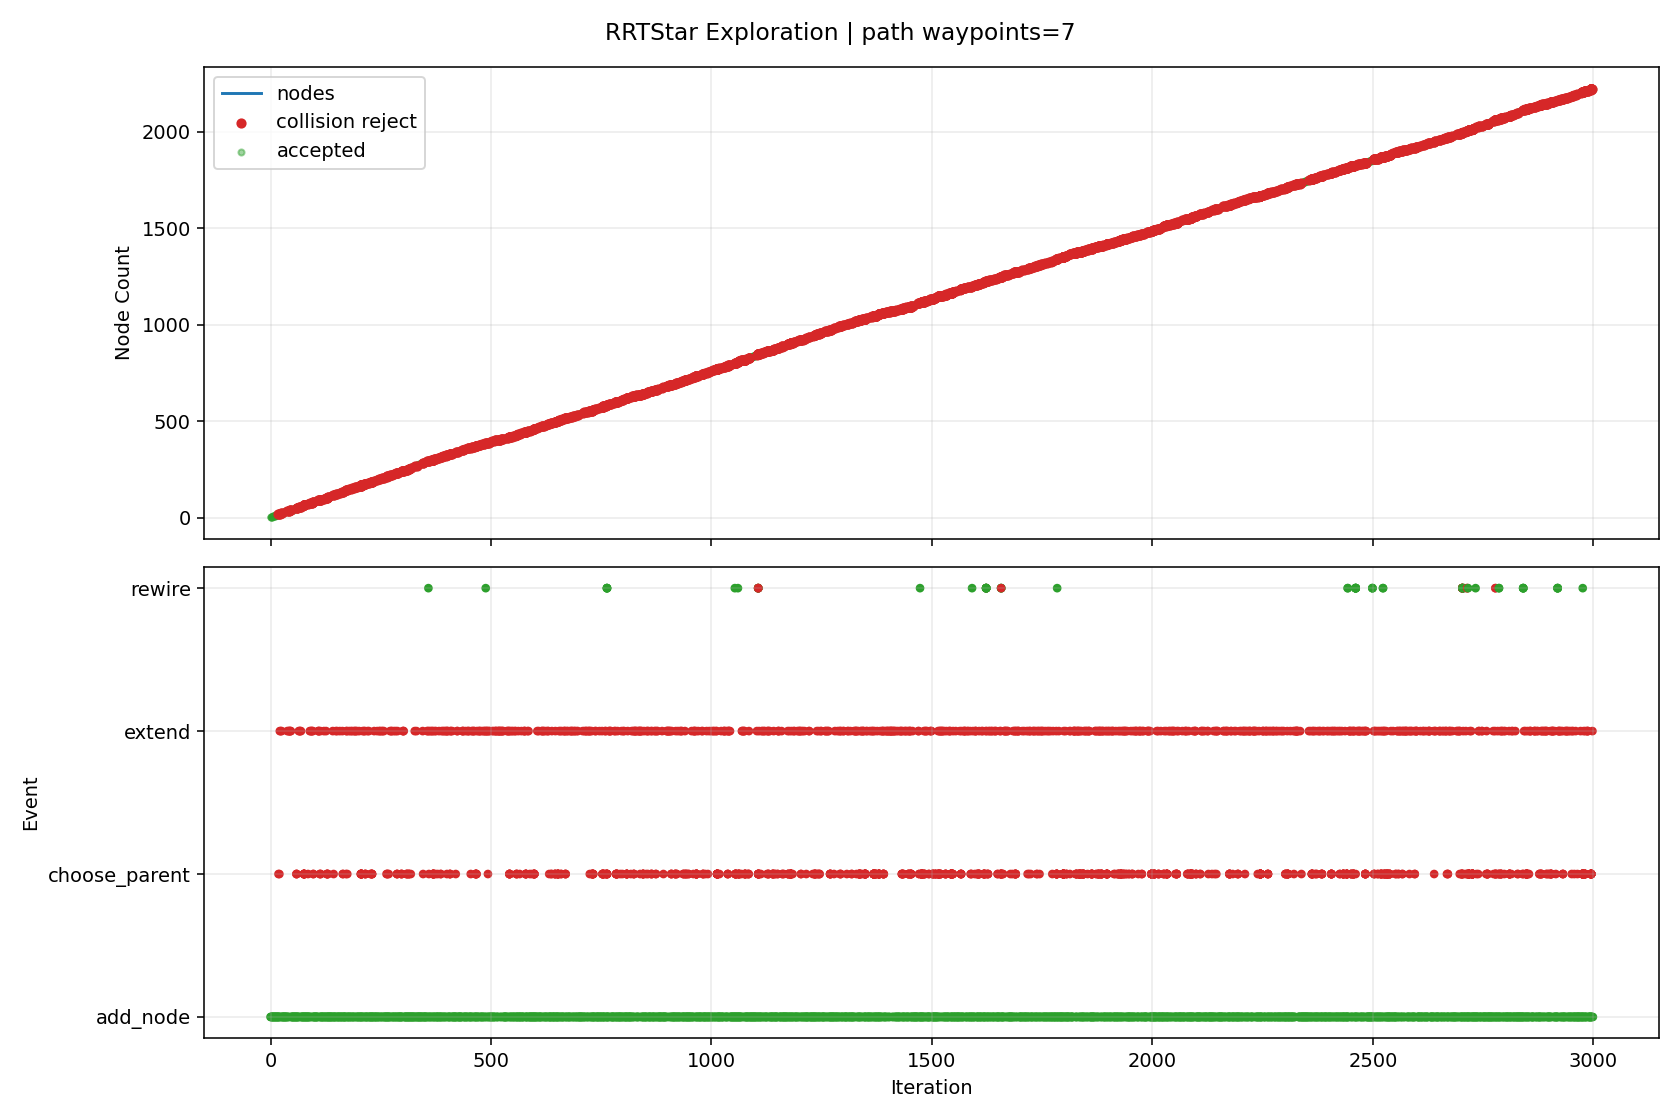

The data file committed next to this chart (first rows):
iteration, phase, sample_type, nearest_idx, node_count, accepted, collision, collision_pairs, collision_q, collision_alpha, reason, cost, from_q, to_q, sample_q
0, add_node, random, 0, 2, True, False, , , , best_parent=0, 0.08, [1.998015, 0.502018, -2.22247, -1.19337,…, [2.188608, 0.444312, -2.229215, -1.02625…, [5.118122, -0.44265, -2.332883, 1.54232,…
1, add_node, random, 1, 3, True, False, , , , best_parent=0, 0.1516, [1.998015, 0.502018, -2.22247, -1.19337,…, [2.463276, 0.390861, -2.173061, -0.92786…, [5.84384, -0.267008, -1.481938, 0.283093…
2, add_node, random, 2, 4, True, False, , , , best_parent=0, 0.2028, [1.998015, 0.502018, -2.22247, -1.19337,…, [2.515987, 0.394386, -2.045636, -1.06806…, [3.103755, 0.433688, -0.624752, -2.63138…
3, add_node, random, 3, 5, True, False, , , , best_parent=0, 0.26, [1.998015, 0.502018, -2.22247, -1.19337,…, [2.826307, 0.384731, -2.072947, -1.13151…, [5.801266, 0.292178, -2.33477, -1.739804…
4, add_node, random, 3, 6, True, False, , , , best_parent=0, 0.2302, [1.998015, 0.502018, -2.22247, -1.19337,…, [2.322428, 0.32694, -1.851408, -0.765779…, [0.119387, -0.440716, 0.359249, 2.674805…
5, add_node, goal_bias, 0, 7, True, False, , , , best_parent=0, 0.08, [1.998015, 0.502018, -2.22247, -1.19337,…, [2.141773, 0.597862, -2.301468, -0.96541…, [2.744948, 1.0, -2.632923, -0.008948, -0…
6, add_node, random, 2, 8, True, False, , , , best_parent=0, 0.1872, [1.998015, 0.502018, -2.22247, -1.19337,…, [2.472522, 0.259148, -2.134364, -1.02049…, [2.54077, -0.713053, -1.848734, -1.70420…
7, add_node, random, 5, 9, True, False, , , , best_parent=0, 0.2806, [1.998015, 0.502018, -2.22247, -1.19337,…, [2.16195, 0.290652, -1.478019, -0.571451…, [0.850662, -0.005855, 1.57298, 1.016422,…
8, add_node, random, 4, 10, True, False, , , , best_parent=0, 0.3275, [1.998015, 0.502018, -2.22247, -1.19337,…, [3.123329, 0.370403, -1.873243, -1.13816…, [6.919356, 0.187285, 0.679034, -1.22303,…
9, add_node, random, 9, 11, True, False, , , , best_parent=1, 0.3684, [2.188608, 0.444312, -2.229215, -1.02625…, [3.073847, 0.431403, -1.743729, -1.10793…, [2.678814, 0.918388, -0.709768, -0.86666…
10, add_node, random, 9, 12, True, False, , , , best_parent=1, 0.3735, [2.188608, 0.444312, -2.229215, -1.02625…, [3.308874, 0.420002, -1.816116, -1.00751…, [5.035364, 0.88152, -1.284555, 0.208079,…
11, add_node, random, 4, 13, True, False, , , , best_parent=0, 0.2999, [1.998015, 0.502018, -2.22247, -1.19337,…, [2.668328, 0.292144, -2.02168, -1.261955…, [0.912626, -0.736831, -1.451921, -2.7115…
12, add_node, goal_bias, 6, 14, True, False, , , , best_parent=6, 0.16, [2.141773, 0.597862, -2.301468, -0.96541…, [2.285531, 0.693706, -2.380465, -0.73745…, [2.744948, 1.0, -2.632923, -0.008948, -0…
13, add_node, random, 11, 15, True, False, , , , best_parent=1, 0.4212, [2.188608, 0.444312, -2.229215, -1.02625…, [3.325844, 0.335236, -1.900451, -1.00429…, [3.537932, -0.724154, -2.954455, -0.9639…
14, add_node, random, 8, 16, True, False, , , , best_parent=0, 0.3405, [1.998015, 0.502018, -2.22247, -1.19337,…, [2.323239, 0.25087, -1.260726, -0.463476…, [3.654848, -0.077571, 0.533253, 0.42797,…
15, add_node, random, 10, 17, True, False, , , , best_parent=1, 0.3923, [2.188608, 0.444312, -2.229215, -1.02625…, [3.022569, 0.454963, -1.475029, -1.25791…, [2.647412, 0.62733, 0.490806, -2.355195,…
16, add_node, random, 15, 18, True, False, , , , best_parent=1, 0.3812, [2.188608, 0.444312, -2.229215, -1.02625…, [2.349104, 0.313672, -0.964355, -0.68211…, [2.55689, 0.81819, 1.416542, -2.438554, …
17, add_node, goal_bias, 13, 19, True, False, , , , best_parent=0, 0.24, [1.998015, 0.502018, -2.22247, -1.19337,…, [2.429289, 0.789549, -2.459463, -0.50949…, [2.744948, 1.0, -2.632923, -0.008948, -0…
18, choose_parent, random, 16, 19, False, True, [["rt_link_linear_track_0", "rt_link_end…, [2.984083, 0.444692, -1.43723, -1.232681…, 0.04762, parent_edge_collision, , [3.022569, 0.454963, -1.475029, -1.25791…, [2.214367, 0.239273, -0.681245, -0.72792…, [0.515101, -0.69903, 2.889252, -1.305659…
18, add_node, random, 17, 20, True, False, , , , best_parent=1, 0.4297, [2.188608, 0.444312, -2.229215, -1.02625…, [2.214367, 0.239273, -0.681245, -0.72792…, [0.515101, -0.69903, 2.889252, -1.305659…
19, add_node, random, 16, 21, True, False, , , , best_parent=3, 0.4471, [2.515987, 0.394386, -2.045636, -1.06806…, [3.180531, 0.393691, -1.331836, -0.99698…, [5.200934, -0.389999, 0.499667, 2.340418…
20, choose_parent, random, 16, 21, False, True, [["rt_link_linear_track_0", "rt_link_end…, [2.983908, 0.43787, -1.429719, -1.235653…, 0.05, parent_edge_collision, , [3.022569, 0.454963, -1.475029, -1.25791…, [2.249356, 0.113112, -0.568823, -0.81261…, [2.55169, -0.977005, 0.40258, -1.54436, …
20, add_node, random, 19, 22, True, False, , , , best_parent=8, 0.4694, [2.16195, 0.290652, -1.478019, -0.571451…, [2.249356, 0.113112, -0.568823, -0.81261…, [2.55169, -0.977005, 0.40258, -1.54436, …
21, extend, goal_bias, 18, 22, False, True, [["rt_link4_0", "collision_object_0"]], [2.453249, 0.805523, -2.472629, -0.47149…, 0.1667, extend_edge_collision, , [2.429289, 0.789549, -2.459463, -0.50949…, [2.573047, 0.885393, -2.53846, -0.281533…, [2.744948, 1.0, -2.632923, -0.008948, -0…
22, add_node, random, 14, 23, True, False, , , , best_parent=3, 0.4896, [2.515987, 0.394386, -2.045636, -1.06806…, [3.517276, 0.259309, -1.930274, -0.89281…, [5.158145, -0.391502, -2.185904, 0.06267…
23, extend, goal_bias, 18, 23, False, True, [["rt_link4_0", "collision_object_0"]], [2.453249, 0.805523, -2.472629, -0.47149…, 0.1667, extend_edge_collision, , [2.429289, 0.789549, -2.459463, -0.50949…, [2.573047, 0.885393, -2.53846, -0.281533…, [2.744948, 1.0, -2.632923, -0.008948, -0…
24, add_node, random, 22, 24, True, False, , , , best_parent=4, 0.5262, [2.826307, 0.384731, -2.072947, -1.13151…, [3.892707, 0.188991, -1.94708, -0.879594…, [6.055063, -0.216018, -2.043875, -0.8034…
25, extend, goal_bias, 18, 24, False, True, [["rt_link4_0", "collision_object_0"]], [2.453249, 0.805523, -2.472629, -0.47149…, 0.1667, extend_edge_collision, , [2.429289, 0.789549, -2.459463, -0.50949…, [2.573047, 0.885393, -2.53846, -0.281533…, [2.744948, 1.0, -2.632923, -0.008948, -0…
26, add_node, random, 19, 25, True, False, , , , best_parent=15, 0.491, [2.323239, 0.25087, -1.260726, -0.463476…, [2.275695, 0.280175, -0.415794, -0.53063…, [2.939404, 0.72283, 2.456993, 1.604489, …
27, add_node, random, 23, 26, True, False, , , , best_parent=9, 0.5864, [3.123329, 0.370403, -1.873243, -1.13816…, [3.978158, 0.119563, -1.628424, -0.74952…, [5.216846, -0.886857, 2.990767, 1.135908…
28, add_node, random, 12, 27, True, False, , , , best_parent=0, 0.3425, [1.998015, 0.502018, -2.22247, -1.19337,…, [2.58974, 0.186262, -2.019487, -1.355986…, [2.0044, -0.602373, -2.00315, -2.056349,…
29, add_node, random, 25, 28, True, False, , , , best_parent=4, 0.6054, [2.826307, 0.384731, -2.072947, -1.13151…, [3.982855, 0.034831, -1.708077, -0.50559…, [4.022251, -0.675784, -2.376094, 1.54016…
30, add_node, random, 27, 29, True, False, , , , best_parent=9, 0.6499, [3.123329, 0.370403, -1.873243, -1.13816…, [3.927846, -0.03937, -1.378648, -0.46848…, [3.323168, -0.855011, 2.242533, -0.06062…
31, add_node, random, 28, 30, True, False, , , , best_parent=11, 0.705, [3.308874, 0.420002, -1.816116, -1.00751…, [4.242972, -0.019218, -1.077508, -0.3480…, [7.38157, 0.181501, 1.921788, 0.851233, …
32, add_node, random, 27, 31, True, False, , , , best_parent=9, 0.618, [3.123329, 0.370403, -1.873243, -1.13816…, [4.261056, 0.038206, -1.738884, -0.73111…, [6.342005, 0.063455, -1.969326, -2.41800…
33, add_node, random, 29, 32, True, False, , , , best_parent=29, 0.785, [4.242972, -0.019218, -1.077508, -0.3480…, [4.39838, -0.084142, -0.794835, -0.17052…, [6.247782, -0.856762, 2.569053, 1.942351…
34, add_node, random, 31, 33, True, False, , , , best_parent=29, 0.8426, [4.242972, -0.019218, -1.077508, -0.3480…, [4.492697, -0.13835, -0.469186, -0.04188…, [5.406376, -0.663484, 2.685481, 1.204268…
35, add_node, random, 32, 34, True, False, , , , best_parent=28, 0.8748, [3.927846, -0.03937, -1.378648, -0.46848…, [4.661366, -0.211255, -0.488591, -0.0514…, [6.243218, -0.894992, -0.670581, -0.1412…
36, add_node, random, 33, 35, True, False, , , , best_parent=25, 0.9039, [3.978158, 0.119563, -1.628424, -0.74952…, [4.838729, -0.160846, -0.190786, -0.2082…, [6.723176, 0.374747, 2.973323, -1.873981…
37, add_node, random, 28, 36, True, False, , , , best_parent=14, 0.7247, [3.325844, 0.335236, -1.900451, -1.00429…, [3.660136, -0.105415, -1.388321, -0.3909…, [1.180254, -0.717207, -1.477927, 0.32731…
38, extend, goal_bias, 18, 36, False, True, [["rt_link4_0", "collision_object_0"]], [2.453249, 0.805523, -2.472629, -0.47149…, 0.1667, extend_edge_collision, , [2.429289, 0.789549, -2.459463, -0.50949…, [2.573047, 0.885393, -2.53846, -0.281533…, [2.744948, 1.0, -2.632923, -0.008948, -0…
39, add_node, random, 24, 37, True, False, , , , best_parent=8, 0.5531, [2.16195, 0.290652, -1.478019, -0.571451…, [2.161892, 0.297649, -0.077475, -0.44071…, [1.170112, 0.449936, 2.870935, 0.342922,…
40, add_node, random, 32, 38, True, False, , , , best_parent=28, 0.8754, [3.927846, -0.03937, -1.378648, -0.46848…, [4.170647, -0.168617, -0.255627, 0.00693…, [2.011905, -0.371494, 1.17588, 0.334196,…
41, extend, goal_bias, 18, 38, False, True, [["rt_link4_0", "collision_object_0"]], [2.453249, 0.805523, -2.472629, -0.47149…, 0.1667, extend_edge_collision, , [2.429289, 0.789549, -2.459463, -0.50949…, [2.573047, 0.885393, -2.53846, -0.281533…, [2.744948, 1.0, -2.632923, -0.008948, -0…
42, extend, goal_bias, 18, 38, False, True, [["rt_link4_0", "collision_object_0"]], [2.453249, 0.805523, -2.472629, -0.47149…, 0.1667, extend_edge_collision, , [2.429289, 0.789549, -2.459463, -0.50949…, [2.573047, 0.885393, -2.53846, -0.281533…, [2.744948, 1.0, -2.632923, -0.008948, -0…
43, add_node, random, 30, 39, True, False, , , , best_parent=9, 0.6193, [3.123329, 0.370403, -1.873243, -1.13816…, [4.52497, 0.00908, -1.557857, -1.024778,…, [6.234064, -0.179543, -0.385534, -2.9265…
44, extend, goal_bias, 18, 39, False, True, [["rt_link4_0", "collision_object_0"]], [2.453249, 0.805523, -2.472629, -0.47149…, 0.1667, extend_edge_collision, , [2.429289, 0.789549, -2.459463, -0.50949…, [2.573047, 0.885393, -2.53846, -0.281533…, [2.744948, 1.0, -2.632923, -0.008948, -0…
45, extend, goal_bias, 18, 39, False, True, [["rt_link4_0", "collision_object_0"]], [2.453249, 0.805523, -2.472629, -0.47149…, 0.1667, extend_edge_collision, , [2.429289, 0.789549, -2.459463, -0.50949…, [2.573047, 0.885393, -2.53846, -0.281533…, [2.744948, 1.0, -2.632923, -0.008948, -0…
46, extend, goal_bias, 18, 39, False, True, [["rt_link4_0", "collision_object_0"]], [2.453249, 0.805523, -2.472629, -0.47149…, 0.1667, extend_edge_collision, , [2.429289, 0.789549, -2.459463, -0.50949…, [2.573047, 0.885393, -2.53846, -0.281533…, [2.744948, 1.0, -2.632923, -0.008948, -0…
47, add_node, random, 35, 40, True, False, , , , best_parent=14, 0.7626, [3.325844, 0.335236, -1.900451, -1.00429…, [3.616538, -0.167855, -1.418022, -0.2139…, [3.147362, -0.8398, -1.737647, 1.691411,…
48, add_node, random, 39, 41, True, False, , , , best_parent=22, 0.8086, [3.517276, 0.259309, -1.930274, -0.89281…, [3.307476, -0.188198, -1.383646, -0.2037…, [0.463097, -0.375419, -1.067277, -0.1099…
49, add_node, random, 34, 42, True, False, , , , best_parent=28, 0.941, [3.927846, -0.03937, -1.378648, -0.46848…, [4.852752, -0.219227, -0.086108, -0.0576…, [4.95115, -0.628898, 0.648422, 0.999247,…
50, add_node, random, 36, 43, True, False, , , , best_parent=8, 0.5996, [2.16195, 0.290652, -1.478019, -0.571451…, [2.289657, 0.314543, 0.223566, -0.280754…, [3.475492, 0.471336, 3.017631, 1.203905,…
51, add_node, random, 42, 44, True, False, , , , best_parent=15, 0.6584, [2.323239, 0.25087, -1.260726, -0.463476…, [2.108593, 0.387172, 0.431377, -0.12807,…, [0.847733, 0.892932, 1.87849, 0.935159, …
52, add_node, random, 40, 45, True, False, , , , best_parent=22, 0.8339, [3.517276, 0.259309, -1.930274, -0.89281…, [3.595433, -0.236391, -1.424513, -0.3902…, [6.355677, -0.698354, -1.816246, -2.1782…
53, add_node, random, 31, 46, True, False, , , , best_parent=22, 0.8176, [3.517276, 0.259309, -1.930274, -0.89281…, [4.465842, -0.1004, -0.919562, -0.087306…, [4.771015, -0.173946, -1.48379, 0.289157…
54, add_node, random, 43, 47, True, False, , , , best_parent=42, 0.7208, [2.289657, 0.314543, 0.223566, -0.280754…, [2.030121, 0.366006, 0.508756, -0.286801…, [1.267864, 0.160409, 1.260402, -1.828681…
55, add_node, random, 38, 48, True, False, , , , best_parent=9, 0.6588, [3.123329, 0.370403, -1.873243, -1.13816…, [4.745436, -0.090985, -1.565559, -1.2315…, [5.885835, -0.608583, -1.605396, -2.3008…
56, add_node, random, 21, 49, True, False, , , , best_parent=8, 0.5234, [2.16195, 0.290652, -1.478019, -0.571451…, [2.083494, -0.00212, -0.477108, -0.63049…, [0.921964, -0.809086, 0.165174, 0.644873…
57, add_node, random, 41, 50, True, False, , , , best_parent=29, 0.9829, [4.242972, -0.019218, -1.077508, -0.3480…, [4.771387, -0.1709, 0.187025, 0.157718, …, [3.904624, 0.343918, 3.096645, 2.451747,…
... 4,036 more rows
